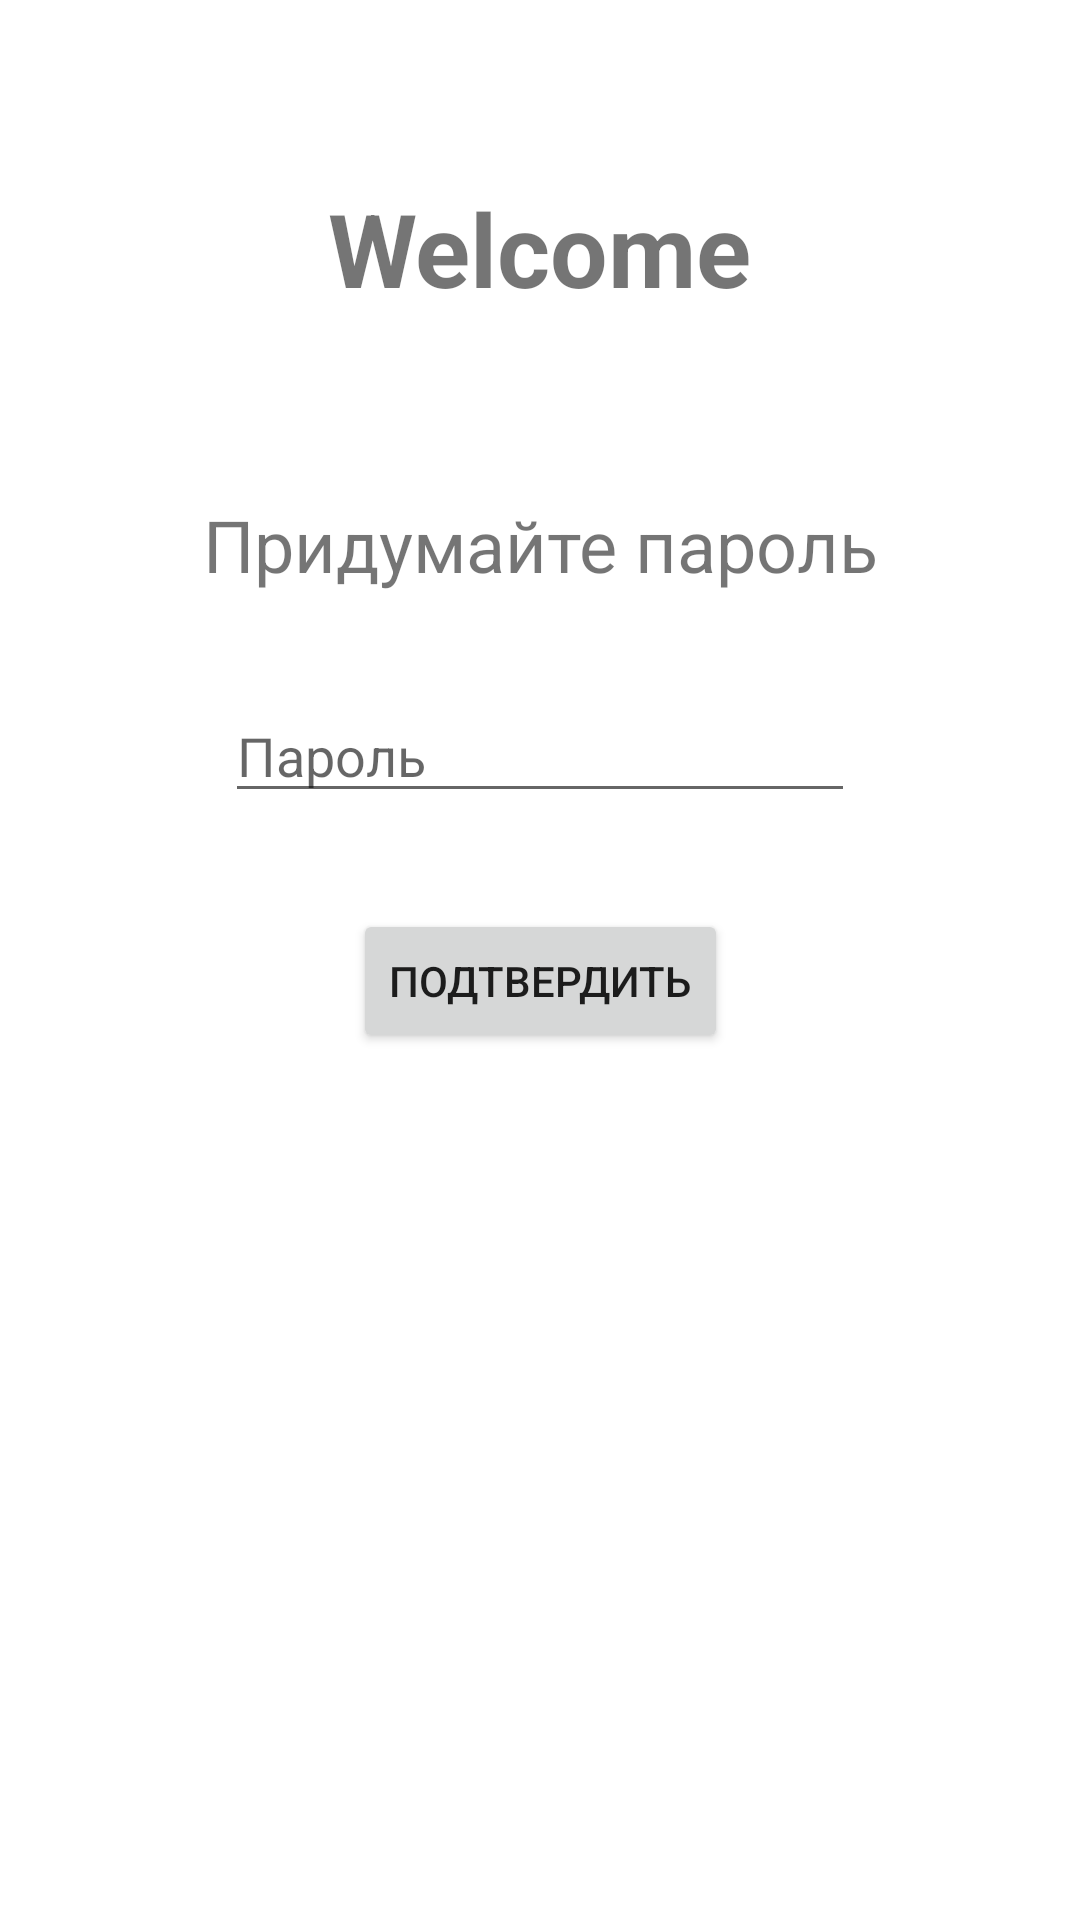

Here is an Android app screen rendered from its layout file. Give the layout XML and the strings, colors and styles it references.
<!-- AndroidManifest.xml: application theme Theme.Dnevnik -->
<!-- res/layout/activity_register.xml -->
<?xml version="1.0" encoding="utf-8"?>
<androidx.constraintlayout.widget.ConstraintLayout xmlns:android="http://schemas.android.com/apk/res/android"
    xmlns:app="http://schemas.android.com/apk/res-auto"
    xmlns:tools="http://schemas.android.com/tools"
    android:layout_width="match_parent"
    android:layout_height="match_parent"
    tools:context=".register">

    <TextView
        android:id="@+id/textView"
        android:layout_width="wrap_content"
        android:layout_height="wrap_content"
        android:layout_marginTop="60dp"
        android:text="@string/welcome_reg"
        android:textSize="34sp"
        android:textStyle="bold"
        app:layout_constraintEnd_toEndOf="parent"
        app:layout_constraintStart_toStartOf="parent"
        app:layout_constraintTop_toTopOf="parent" />

    <TextView
        android:id="@+id/textView2"
        android:layout_width="wrap_content"
        android:layout_height="wrap_content"
        android:layout_marginTop="60dp"
        android:text="Придумайте пароль"
        android:textSize="24sp"
        app:layout_constraintEnd_toEndOf="parent"
        app:layout_constraintStart_toStartOf="parent"
        app:layout_constraintTop_toBottomOf="@+id/textView" />

    <EditText
        android:id="@+id/editText"
        android:layout_width="wrap_content"
        android:layout_height="wrap_content"
        android:layout_marginTop="32dp"
        android:ems="10"
        android:hint="Пароль"
        android:inputType="number"
        app:layout_constraintEnd_toEndOf="parent"
        app:layout_constraintStart_toStartOf="parent"
        app:layout_constraintTop_toBottomOf="@+id/textView2" />

    <Button
        android:id="@+id/button"
        android:layout_width="wrap_content"
        android:layout_height="wrap_content"
        android:layout_marginTop="32dp"
        android:text="Подтвердить"
        app:layout_constraintEnd_toEndOf="parent"
        app:layout_constraintStart_toStartOf="parent"
        app:layout_constraintTop_toBottomOf="@+id/editText" />
</androidx.constraintlayout.widget.ConstraintLayout>
<!-- resources referenced by this layout -->
<resources>
  <string name="welcome_reg">Welcome</string>
  <style name="Theme.Dnevnik" parent="Theme.MaterialComponents.DayNight.DarkActionBar">
          
          <item name="colorPrimary">@color/purple_500</item>
          <item name="colorPrimaryVariant">@color/purple_700</item>
          <item name="colorOnPrimary">@color/white</item>
          
          <item name="colorSecondary">@color/teal_200</item>
          <item name="colorSecondaryVariant">@color/teal_700</item>
          <item name="colorOnSecondary">@color/black</item>
          
          <item name="android:statusBarColor">?attr/colorPrimaryVariant</item>
          
      </style>
  <color name="purple_500">#FF6200EE</color>
  <color name="purple_700">#FF3700B3</color>
  <color name="white">#FFFFFFFF</color>
  <color name="teal_200">#FF03DAC5</color>
  <color name="teal_700">#FF018786</color>
  <color name="black">#FF000000</color>
</resources>
